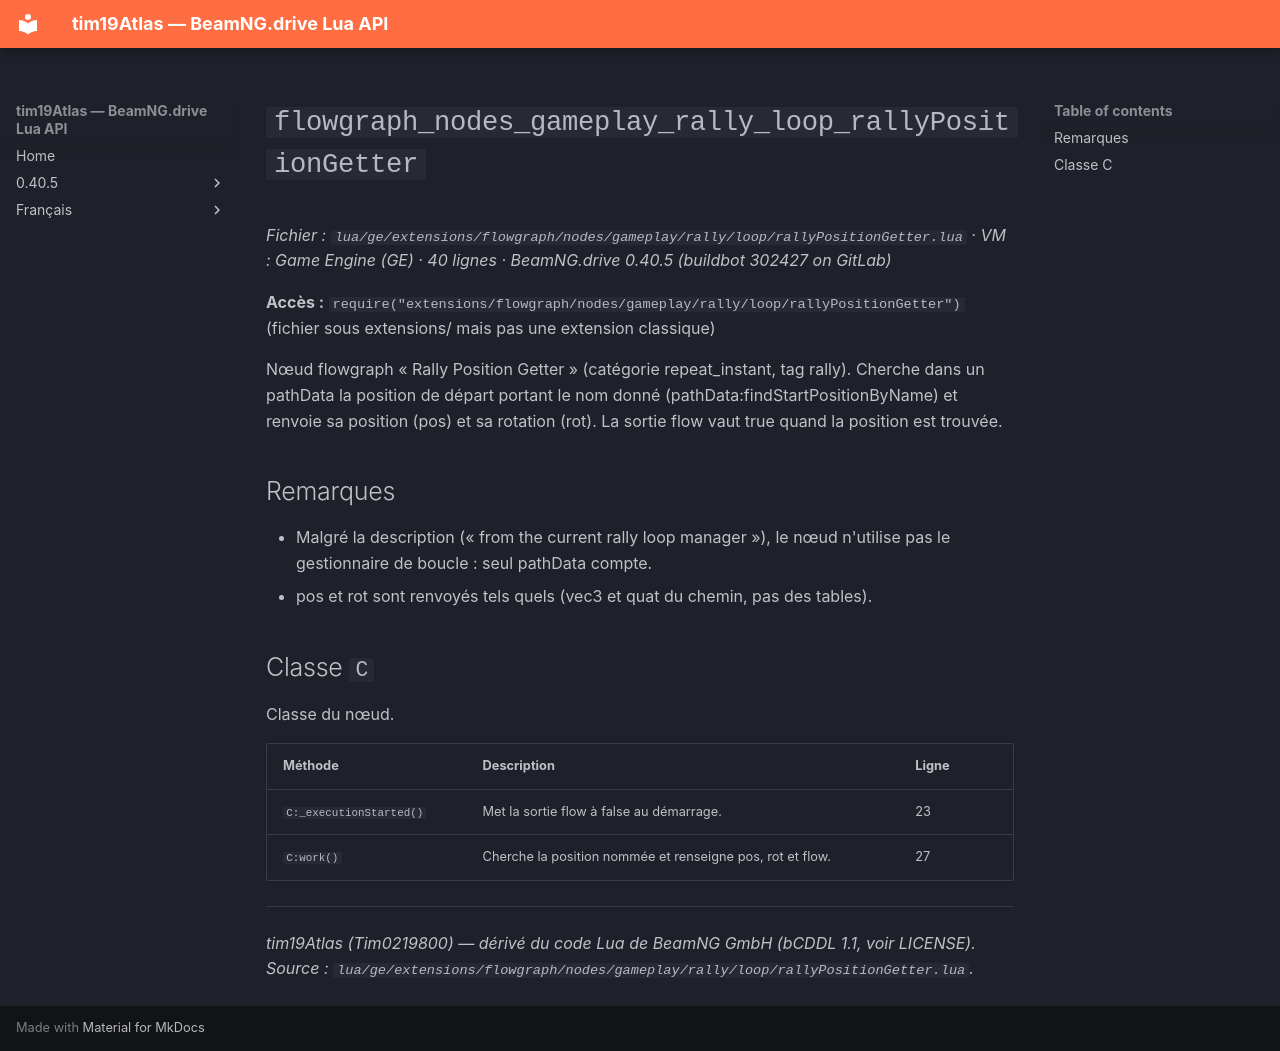

repository: Tim0219800/beamng-lua-atlas · page: fr/0.40.5/ge/extensions/flowgraph/nodes/gameplay/rally/loop/rallyPositionGetter.html · generator: mkdocs

# `flowgraph_nodes_gameplay_rally_loop_rallyPositionGetter`

*Fichier : `lua/ge/extensions/flowgraph/nodes/gameplay/rally/loop/rallyPositionGetter.lua` · VM : Game Engine (GE) · 40 lignes · BeamNG.drive 0.40.5 (buildbot 302427 on GitLab)*

**Accès :** `require("extensions/flowgraph/nodes/gameplay/rally/loop/rallyPositionGetter")` (fichier sous extensions/ mais pas une extension classique)

Nœud flowgraph « Rally Position Getter » (catégorie repeat_instant, tag rally). Cherche dans un pathData la position de départ portant le nom donné (pathData:findStartPositionByName) et renvoie sa position (pos) et sa rotation (rot). La sortie flow vaut true quand la position est trouvée.

## Remarques

- Malgré la description (« from the current rally loop manager »), le nœud n'utilise pas le gestionnaire de boucle : seul pathData compte.
- pos et rot sont renvoyés tels quels (vec3 et quat du chemin, pas des tables).

## Classe `C`

Classe du nœud.

| Méthode | Description | Ligne |
|---|---|---|
| `C:_executionStarted()` | Met la sortie flow à false au démarrage. | 23 |
| `C:work()` | Cherche la position nommée et renseigne pos, rot et flow. | 27 |

---
*tim19Atlas (Tim0219800) — dérivé du code Lua de BeamNG GmbH (bCDDL 1.1, voir LICENSE). Source : `lua/ge/extensions/flowgraph/nodes/gameplay/rally/loop/rallyPositionGetter.lua`.*
